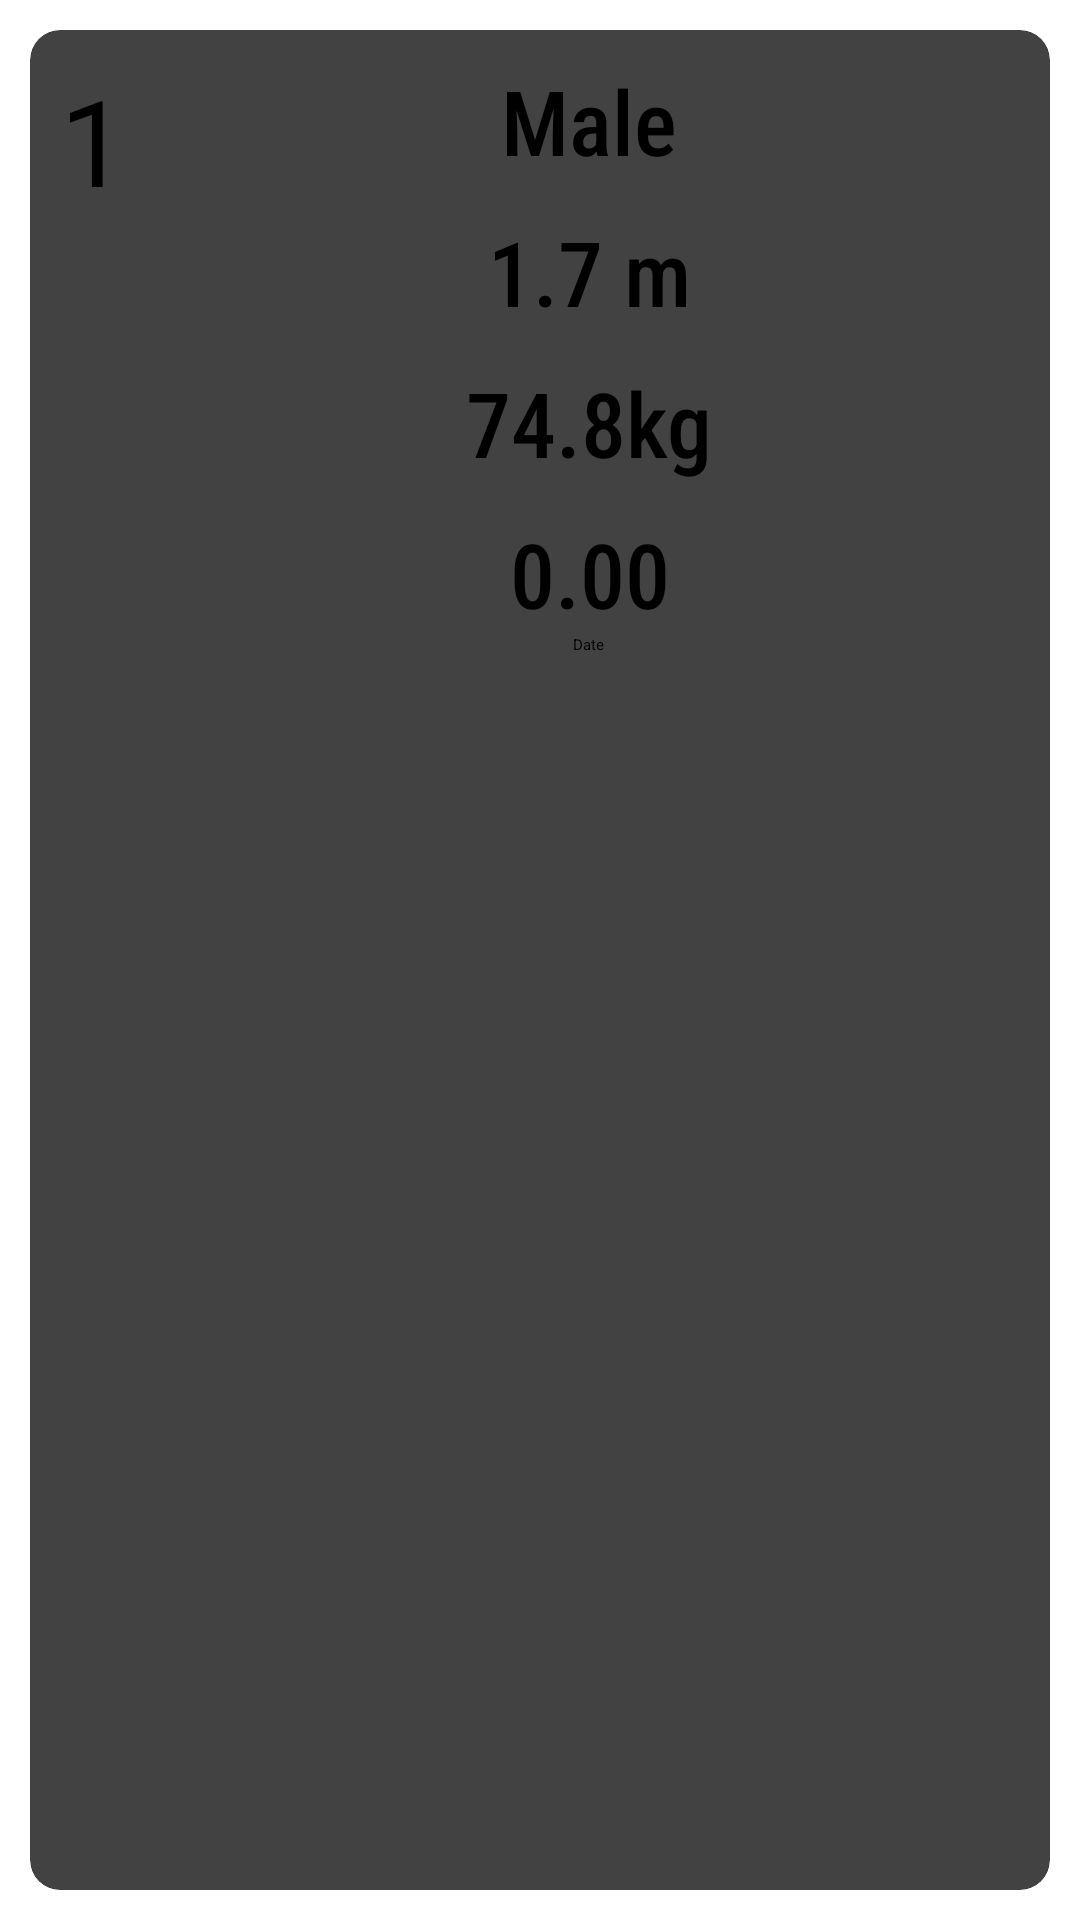

Android layout source for this screen:
<!-- AndroidManifest.xml: application theme Theme.BMI -->
<!-- res/layout/rv_datalist.xml -->
<?xml version="1.0" encoding="utf-8"?>
<androidx.constraintlayout.widget.ConstraintLayout xmlns:android="http://schemas.android.com/apk/res/android"
    android:layout_width="match_parent"
    android:layout_height="wrap_content"
    xmlns:app="http://schemas.android.com/apk/res-auto"
    android:layout_margin="10dp"
    android:padding="5dp">
    <androidx.cardview.widget.CardView
        android:layout_width="match_parent"
        android:layout_height="match_parent"
        app:layout_constraintTop_toTopOf="parent"
        app:layout_constraintStart_toStartOf="parent"
        app:layout_constraintEnd_toEndOf="parent"
        app:cardCornerRadius="10dp"
        android:elevation="3dp"
        android:layout_margin="5dp"
        >
      <androidx.constraintlayout.widget.ConstraintLayout
          android:layout_width="match_parent"
          android:layout_height="match_parent">
          <TextView
              android:id="@+id/Id_data"
              android:layout_width="wrap_content"
              android:layout_height="wrap_content"
              android:text="1"
              android:textSize="40sp"

              app:layout_constraintTop_toTopOf="parent"
              app:layout_constraintStart_toStartOf="parent"
              android:layout_margin="10dp"

              />

          <TextView
              android:id="@+id/Gender_data"
              android:layout_width="wrap_content"
              android:layout_height="wrap_content"
              android:layout_margin="10dp"
              android:layout_marginStart="116dp"
              android:fontFamily="sans-serif-condensed-medium"
              android:text="Male"
              android:textSize="30sp"
              app:layout_constraintEnd_toEndOf="parent"
              app:layout_constraintStart_toEndOf="@+id/Id_data"
              app:layout_constraintTop_toTopOf="parent" />

          <TextView
              android:id="@+id/Height_data"
              android:layout_width="wrap_content"
              android:layout_height="wrap_content"
              android:layout_margin="10dp"
              android:fontFamily="sans-serif-condensed-medium"
              android:text="1.7 m"
              android:textSize="30sp"
              app:layout_constraintEnd_toEndOf="@id/Gender_data"
              app:layout_constraintStart_toStartOf="@id/Gender_data"
              app:layout_constraintTop_toBottomOf="@id/Gender_data" />
          <TextView
              android:id="@+id/Weight_data"
              android:layout_width="wrap_content"
              android:layout_height="wrap_content"
              android:text="74.8kg"
              android:textSize="30sp"
              android:fontFamily="sans-serif-condensed-medium"
              app:layout_constraintTop_toBottomOf="@id/Height_data"
              app:layout_constraintStart_toStartOf="@id/Height_data"
              app:layout_constraintEnd_toEndOf="@id/Height_data"
              android:layout_margin="10dp"
              />
          <TextView
              android:id="@+id/bmi_data"
              android:layout_width="wrap_content"
              android:layout_height="wrap_content"
              android:text="0.00"
              android:textSize="30sp"
              android:fontFamily="sans-serif-condensed-medium"
              app:layout_constraintTop_toBottomOf="@id/Weight_data"
              app:layout_constraintStart_toStartOf="@id/Height_data"
              app:layout_constraintEnd_toEndOf="@id/Height_data"
              android:layout_margin="10dp"
              />
          <TextView
              android:id="@+id/Date"
              android:layout_width="wrap_content"
              android:layout_height="wrap_content"
              android:text="Date "
              android:layout_marginBottom="10dp"
              app:layout_constraintTop_toBottomOf="@id/bmi_data"
              app:layout_constraintStart_toStartOf="@id/bmi_data"
              app:layout_constraintEnd_toEndOf="@id/bmi_data"
              />
      </androidx.constraintlayout.widget.ConstraintLayout>

    </androidx.cardview.widget.CardView>


</androidx.constraintlayout.widget.ConstraintLayout>
<!-- resources referenced by this layout -->
<resources>
  <style name="Theme.BMI" parent="Base.Theme.BMI">
      
      <item name="android:navigationBarColor">@android:color/transparent</item>
      <item name="android:statusBarColor">@android:color/transparent</item>
      <item name="android:windowLightStatusBar">?attr/isLightTheme</item>
    </style>
</resources>
